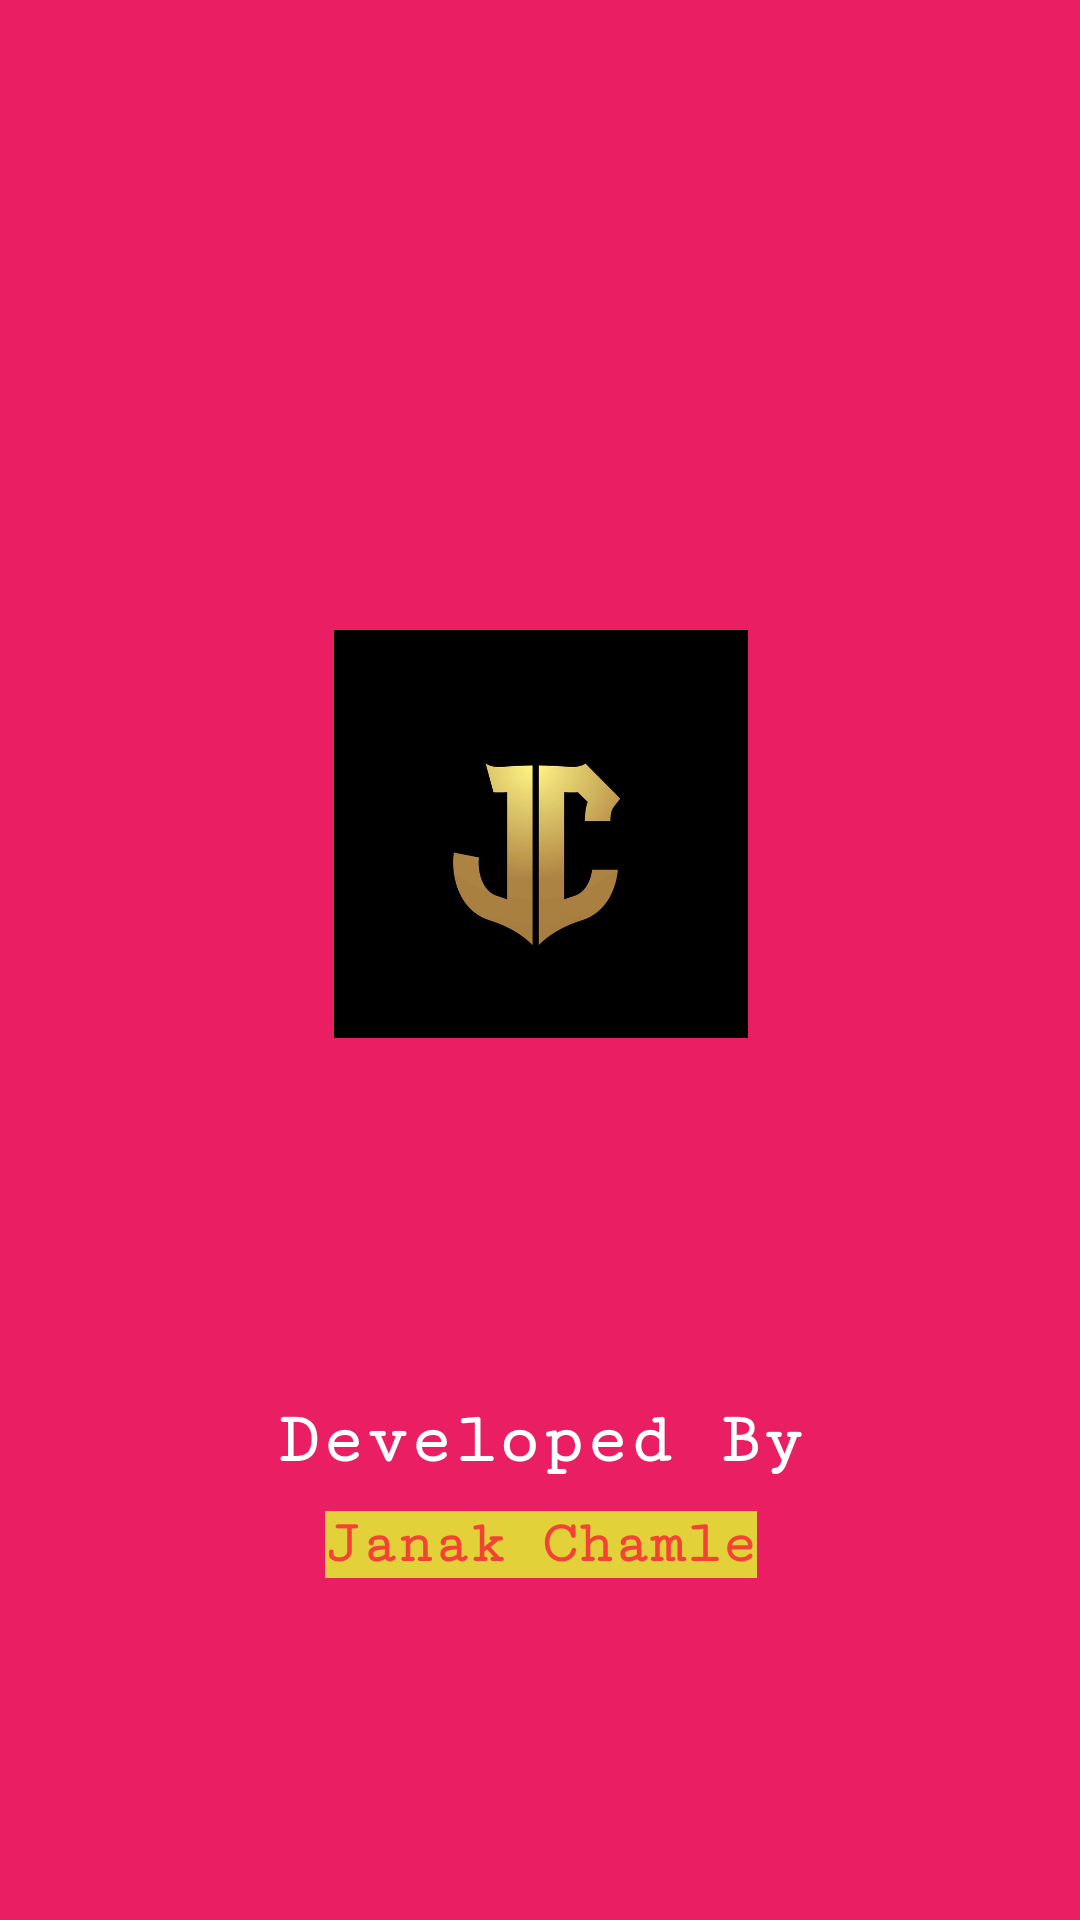

Layout XML and referenced resources for this Android screen:
<!-- AndroidManifest.xml: application theme Theme.JcrudFirebase -->
<!-- res/layout/activity_splash.xml -->
<?xml version="1.0" encoding="utf-8"?>
<androidx.constraintlayout.widget.ConstraintLayout
    xmlns:android="http://schemas.android.com/apk/res/android"
    xmlns:tools="http://schemas.android.com/tools"
    xmlns:app="http://schemas.android.com/apk/res-auto"
    android:layout_width="match_parent"
    android:layout_height="match_parent"
    android:background="@color/red"
    tools:context=".splashActivity">


  <ImageView
      android:id="@+id/imageView"
      android:layout_width="138dp"
      android:layout_height="138dp"
      android:layout_marginStart="115dp"
      android:layout_marginTop="200dp"
      android:layout_marginEnd="116dp"
      android:layout_marginBottom="280dp"
      app:layout_constraintBottom_toBottomOf="parent"
      app:layout_constraintEnd_toEndOf="parent"
      app:layout_constraintHorizontal_bias="0.428"
      app:layout_constraintStart_toStartOf="parent"
      app:layout_constraintTop_toTopOf="parent"
      app:layout_constraintVertical_bias="0.416"
      app:srcCompat="@drawable/jclogo" />

  <TextView
      android:id="@+id/textView"
      android:layout_width="wrap_content"
      android:layout_height="wrap_content"
      android:layout_marginTop="120dp"
      android:fontFamily="serif-monospace"
      android:text="Developed By"
      android:textColor="@color/white"
      android:textSize="24sp"

      android:textStyle="bold"
      app:layout_constraintEnd_toEndOf="@+id/imageView"
      app:layout_constraintStart_toStartOf="@+id/imageView"
      app:layout_constraintTop_toBottomOf="@+id/imageView" />

  <TextView
      android:id="@+id/textView1"
      android:layout_width="wrap_content"
      android:layout_height="wrap_content"
      android:layout_marginTop="10dp"
      android:background="@color/purple_700"
      android:fontFamily="serif-monospace"
      android:text="Janak Chamle"
      android:textColor="#F44336"
      android:textSize="20sp"

      android:textStyle="bold"
      app:layout_constraintEnd_toEndOf="@+id/textView"
      app:layout_constraintStart_toStartOf="@+id/textView"
      app:layout_constraintTop_toBottomOf="@+id/textView"
      tools:ignore="DuplicateIds" />

  </androidx.constraintlayout.widget.ConstraintLayout>
<!-- resources referenced by this layout -->
<resources>
  <color name="purple_700">#E3D139</color>
  <color name="red">#E91E63</color>
  <color name="white">#FFFFFFFF</color>
  <!-- drawable jclogo: jpg bitmap (drawable-v24, 56845 bytes) -->
  <style name="Theme.JcrudFirebase" parent="Theme.MaterialComponents.DayNight.DarkActionBar">
          
          <item name="colorPrimary">@color/purple_500</item>
          <item name="colorPrimaryVariant">@color/purple_700</item>
          <item name="colorOnPrimary">@color/white</item>
          
          <item name="colorSecondary">@color/teal_200</item>
          <item name="colorSecondaryVariant">@color/teal_700</item>
          <item name="colorOnSecondary">@color/black</item>
          
          <item name="android:statusBarColor" tools:targetApi="l">?attr/colorPrimaryVariant</item>
          
      </style>
  <color name="purple_500">#42E1A6</color>
  <color name="teal_200">#FF03DAC5</color>
  <color name="teal_700">#FF018786</color>
  <color name="black">#FF000000</color>
</resources>
